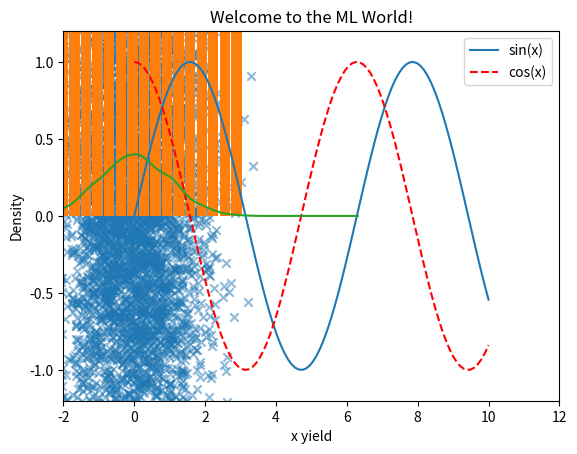
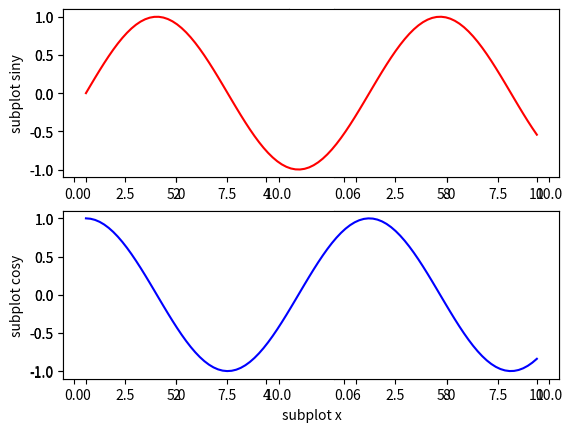

Reproduce these figures in Python, in order.
import matplotlib.pyplot as plt
import numpy as np
from pandas import Series,DataFrame

x=np.linspace(0,10,100)                             #0-10均分100为数组

cosy=np.cos(x)
siny=np.sin(x)

'''
plot参数：
ax=None         如果绘制subplots子图,此参数指定绘制哪张图
kind='line'     绘制什么图,默认连续图  line连续图 bar柱状图 barh横向柱状图 area填充线型图
stacked=False   图像是否堆叠(柱状图)
grid=False      是否展示网格,默认不展示
rwidth=1        柱状图宽度占比,柱于柱之间空隙(不只是柱状图)
bins=20         分割多少
figsize=(10,4)  图大小
marker='o'      每个取值点加粗显示
'''

print("==============连续图plot=================")
plt.plot(x,siny,label="sin(x)")                     #在一张图上绘制两条曲线,可以指定曲线标签
plt.plot(x,cosy,color="red",linestyle="--",label="cos(x)")         #可以指定颜色,可以指定线条
plt.xlim(-2,12)                                     #可以指定x轴的显示范围
plt.ylim(-1.2,1.2)                                  #可以指定y轴的显示范围
# plt.axis([-2,12,-1.2,1.2])                        #可以同时指定x和y的范围
plt.xlabel("x yield")                               #可以指定标签文本
plt.ylabel("x yield")
plt.legend()                                        #加上这条才会展示曲线上的标签(label)
plt.title("Welcome to the ML World!")               #可以加上标题
plt.show()

print("==============散点图scatter=================")
x=np.random.normal(0,1,5000)
y=np.random.normal(0,1,5000)
plt.scatter(x,y,alpha=0.5,marker="x")               #可以指定点的透明度,可以指定点的形状
plt.show()                                          #绘制一个标准的二维正态分布散点图

print("==============直方图=================")
s=Series(np.random.randn(1000))                 #符合标准正态分布
plt.hist(s,rwidth=0.9,bins=20)
plt.show()

print("==============密度图=================")
s.plot(kind='kde')
plt.show()

print("==============子图subplots(通常用这种)=================")
x=np.linspace(0,10,100)

figure,ax=plt.subplots(2,2)
ax[0][0].plot(x,siny,color="red")
ax[0][1].plot(x,cosy,color="blue")
ax[1][0].plot(x,siny,color="green")
ax[1][1].plot(x,cosy,color="black")
plt.show()

print("==============子图subplot=================")
plt.subplot(2,1,1)                                  #定义一个两行一列的subplot，切换到第一张子图进行绘制
plt.plot(x,siny,color="red")
plt.ylabel("subplot siny")

plt.subplot(2,1,2)
plt.plot(x,cosy,color="blue")
plt.ylabel("subplot cosy")
plt.xlabel("subplot x")

plt.show()
